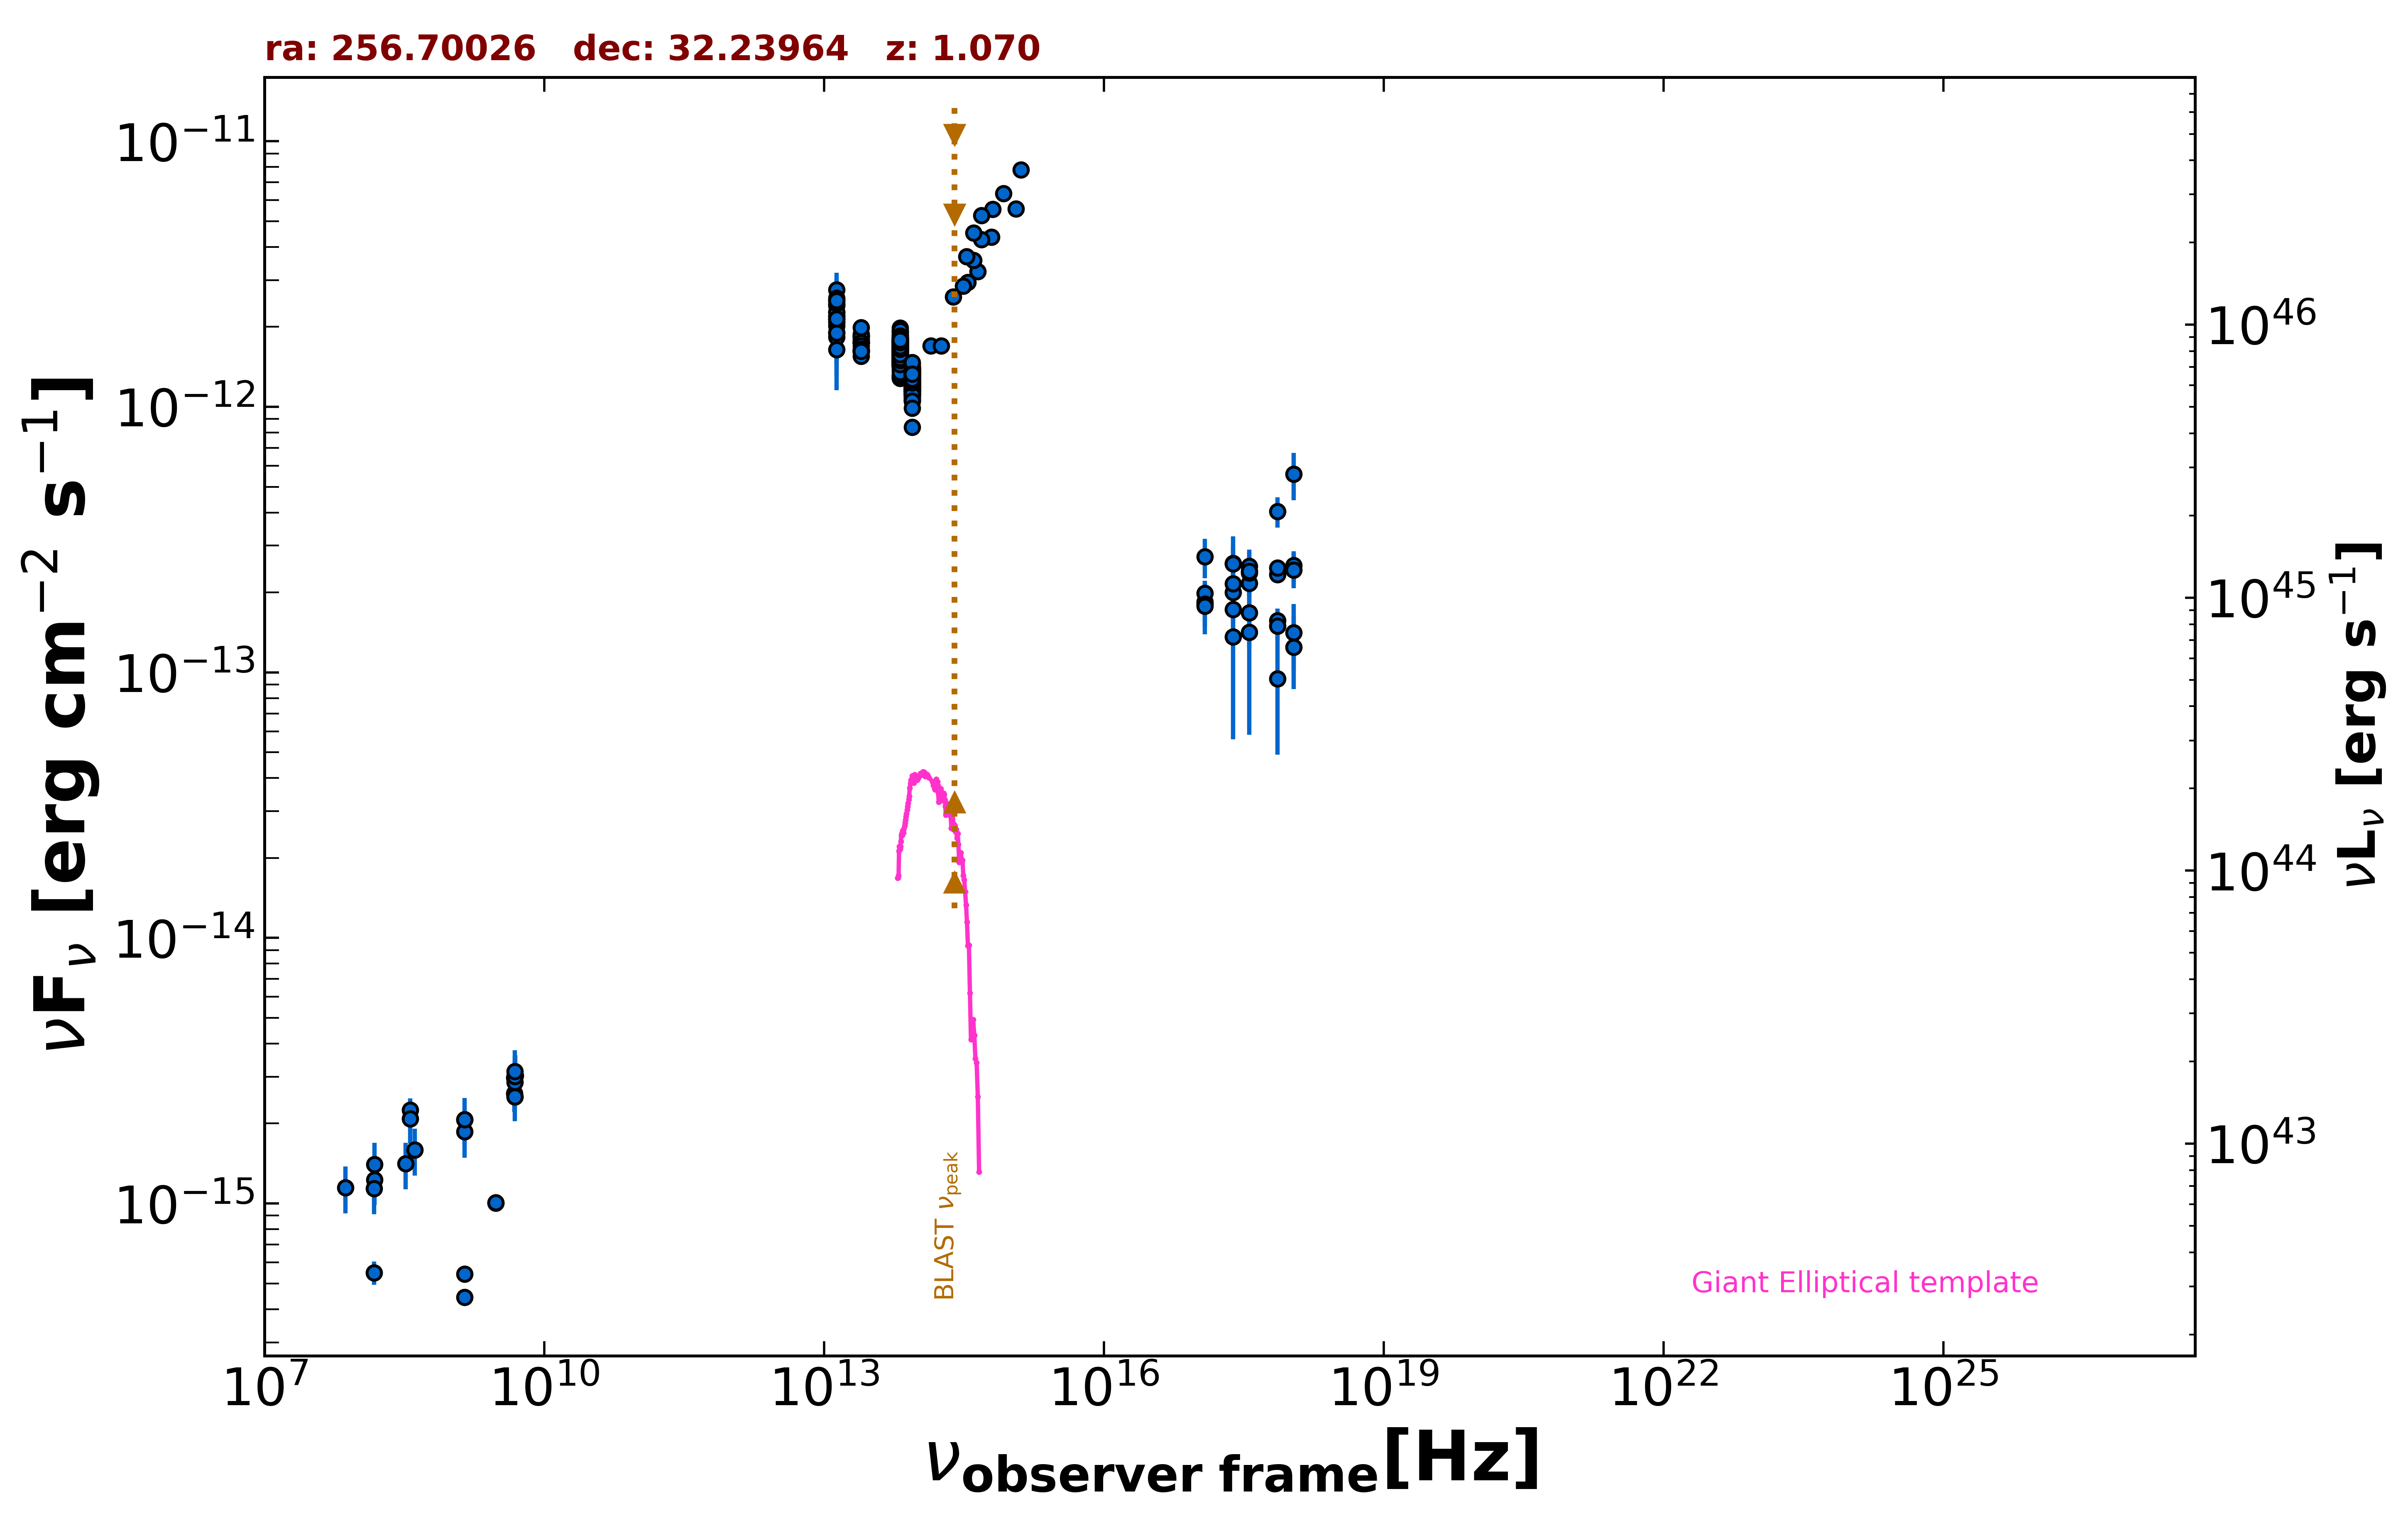

The file beside this chart, header and first rows:
freq., flux, err_flux, MJD_start, MJD_end, flag, catalog, reference
1.400e+09, 4.439e-16, 1.950e-18, 55000, 55000, , FIRST, White et al. 1997  ApJ  475 479
1.400e+09, 5.419e-16, 2.000e-18, 55000, 55000, , FIRST, White et al. 1997  ApJ  475 479
3.000e+09, 1.003e-15, 6.950e-18, 55000, 55000, , VLASSQL, Gordon et al. 2021  ApJS  255  30
3.000e+09, 1.006e-15, 6.600e-18, 55000, 55000, , VLASSQL, Gordon et al. 2021  ApJS  255  30
2.418e+17, 2.572e-13, 6.850e-14, 55000, 55000, , RASS, Boller et al. 2016  A&A  103  1
2.418e+17, 2.004e-13, 2.170e-14, 55199, 56944, , 1OUSX, Giommi et al. in preparation
1.209e+17, 1.843e-13, 2.040e-14, 55199, 56944, , 1OUSX, Giommi et al. in preparation
3.627e+17, 2.165e-13, 2.310e-14, 55199, 56944, , 1OUSX, Giommi et al. in preparation
7.253e+17, 2.334e-13, 1.560e-14, 55199, 56944, , 1OUSX, Giommi et al. in preparation
1.088e+18, 2.527e-13, 3.340e-14, 55199, 56944, , 1OUSX, Giommi et al. in preparation
7.253e+17, 2.470e-13, 1.720e-14, 55000, 55000, , 2SXPS, Evans et al. 2020  ApJS  247  54
1.209e+17, 1.987e-13, 2.270e-14, 55000, 55000, , 2SXPS, Evans et al. 2020  ApJS  247  54
3.627e+17, 2.370e-13, 2.630e-14, 55000, 55000, , 2SXPS, Evans et al. 2020  ApJS  247  54
1.088e+18, 2.434e-13, 3.630e-14, 55000, 55000, , 2SXPS, Evans et al. 2020  ApJS  247  54
1.500e+08, 5.490e-16, 5.510e-17, 55000, 55000, , TGSS150, Intema et al. 2017  A&A  598  A781
4.800e+09, 2.976e-15, 2.880e-16, 55000, 55000, , GB6, Gregory et al. 1996  ApJS  103  427
4.800e+09, 2.592e-15, 3.840e-16, 55000, 55000, , GB87, Gregory et al. 1992  VizieR  VIII/14/j20…
4.850e+09, 2.522e-15, 0.000e+00, 55000, 55000, , NORTH20, White and Becker  1992  ApJS  79  331
1.400e+09, 2.072e-15, 0.000e+00, 55000, 55000, , NORTH20, White and Becker  1992  ApJS  79  331
3.650e+08, 2.248e-15, 0.000e+00, 55000, 55000, , NORTH20, White and Becker  1992  ApJS  79  331
1.389e+14, 1.699e-12, 9.550e-14, 55000, 55000, , 2MASS, Skrutskie et al. 2006  AJ  131  1163
1.804e+14, 1.700e-12, 1.160e-13, 55000, 55000, , 2MASS, Skrutskie et al. 2006  AJ  131  1163
2.427e+14, 2.597e-12, 1.150e-13, 55000, 55000, , 2MASS, Skrutskie et al. 2006  AJ  131  1163
8.817e+13, 1.306e-12, 3.500e-15, 55000, 55000, , UNWISE, Schlafly et al. 2019  ApJS  240  30
6.517e+13, 1.623e-12, 5.000e-15, 55000, 55000, , UNWISE, Schlafly et al. 2019  ApJS  240  30
8.817e+13, 1.320e-12, 3.000e-14, 55000, 55000, , WISE, Wright et al. 2010  AJ  140  1868
6.517e+13, 1.753e-12, 3.550e-14, 55000, 55000, , WISE, Wright et al. 2010  AJ  140  1868
2.498e+13, 1.744e-12, 5.150e-14, 55000, 55000, , WISE, Wright et al. 2010  AJ  140  1868
1.363e+13, 2.196e-12, 1.700e-13, 55000, 55000, , WISE, Wright et al. 2010  AJ  140  1868
8.817e+13, 1.349e-12, 4.500e-14, 56899, 56899, , NEOWISE, Mainzer et al. 2014  ApJ  792  30
6.517e+13, 1.744e-12, 6.250e-14, 56899, 56899, , NEOWISE, Mainzer et al. 2014  ApJ  792  30
8.817e+13, 1.337e-12, 4.150e-14, 56899, 56899, , NEOWISE, Mainzer et al. 2014  ApJ  792  30
6.517e+13, 1.739e-12, 6.100e-14, 56899, 56899, , NEOWISE, Mainzer et al. 2014  ApJ  792  30
8.817e+13, 1.340e-12, 4.450e-14, 56899, 56899, , NEOWISE, Mainzer et al. 2014  ApJ  792  30
6.517e+13, 1.624e-12, 6.450e-14, 56899, 56899, , NEOWISE, Mainzer et al. 2014  ApJ  792  30
8.817e+13, 1.318e-12, 4.250e-14, 56900, 56900, , NEOWISE, Mainzer et al. 2014  ApJ  792  30
6.517e+13, 1.698e-12, 6.100e-14, 56900, 56900, , NEOWISE, Mainzer et al. 2014  ApJ  792  30
8.817e+13, 1.282e-12, 4.750e-14, 56899, 56899, , NEOWISE, Mainzer et al. 2014  ApJ  792  30
6.517e+13, 1.638e-12, 7.250e-14, 56899, 56899, , NEOWISE, Mainzer et al. 2014  ApJ  792  30
8.817e+13, 1.305e-12, 4.100e-14, 56899, 56899, , NEOWISE, Mainzer et al. 2014  ApJ  792  30
6.517e+13, 1.624e-12, 6.450e-14, 56899, 56899, , NEOWISE, Mainzer et al. 2014  ApJ  792  30
8.817e+13, 1.381e-12, 5.050e-14, 56900, 56900, , NEOWISE, Mainzer et al. 2014  ApJ  792  30
6.517e+13, 1.710e-12, 6.300e-14, 56900, 56900, , NEOWISE, Mainzer et al. 2014  ApJ  792  30
8.817e+13, 1.329e-12, 4.000e-14, 56900, 56900, , NEOWISE, Mainzer et al. 2014  ApJ  792  30
6.517e+13, 1.580e-12, 5.400e-14, 56900, 56900, , NEOWISE, Mainzer et al. 2014  ApJ  792  30
8.817e+13, 1.250e-12, 4.050e-14, 56898, 56898, , NEOWISE, Mainzer et al. 2014  ApJ  792  30
6.517e+13, 1.590e-12, 6.550e-14, 56898, 56898, , NEOWISE, Mainzer et al. 2014  ApJ  792  30
8.817e+13, 1.314e-12, 4.100e-14, 56899, 56899, , NEOWISE, Mainzer et al. 2014  ApJ  792  30
6.517e+13, 1.600e-12, 5.000e-14, 56899, 56899, , NEOWISE, Mainzer et al. 2014  ApJ  792  30
8.817e+13, 1.326e-12, 5.700e-14, 56899, 56899, , NEOWISE, Mainzer et al. 2014  ApJ  792  30
6.517e+13, 1.677e-12, 6.050e-14, 56899, 56899, , NEOWISE, Mainzer et al. 2014  ApJ  792  30
8.817e+13, 1.322e-12, 4.150e-14, 56899, 56899, , NEOWISE, Mainzer et al. 2014  ApJ  792  30
6.517e+13, 1.677e-12, 6.500e-14, 56899, 56899, , NEOWISE, Mainzer et al. 2014  ApJ  792  30
8.817e+13, 1.290e-12, 6.300e-14, 56899, 56899, , NEOWISE, Mainzer et al. 2014  ApJ  792  30
6.517e+13, 1.673e-12, 5.050e-14, 56899, 56899, , NEOWISE, Mainzer et al. 2014  ApJ  792  30
8.817e+13, 1.215e-12, 5.250e-14, 56899, 56899, , NEOWISE, Mainzer et al. 2014  ApJ  792  30
6.517e+13, 1.595e-12, 5.550e-14, 56899, 56899, , NEOWISE, Mainzer et al. 2014  ApJ  792  30
8.817e+13, 1.340e-12, 4.550e-14, 56899, 56899, , NEOWISE, Mainzer et al. 2014  ApJ  792  30
6.517e+13, 1.645e-12, 5.900e-14, 56899, 56899, , NEOWISE, Mainzer et al. 2014  ApJ  792  30
8.817e+13, 1.325e-12, 4.000e-14, 56900, 56900, , NEOWISE, Mainzer et al. 2014  ApJ  792  30
... 848 more rows
